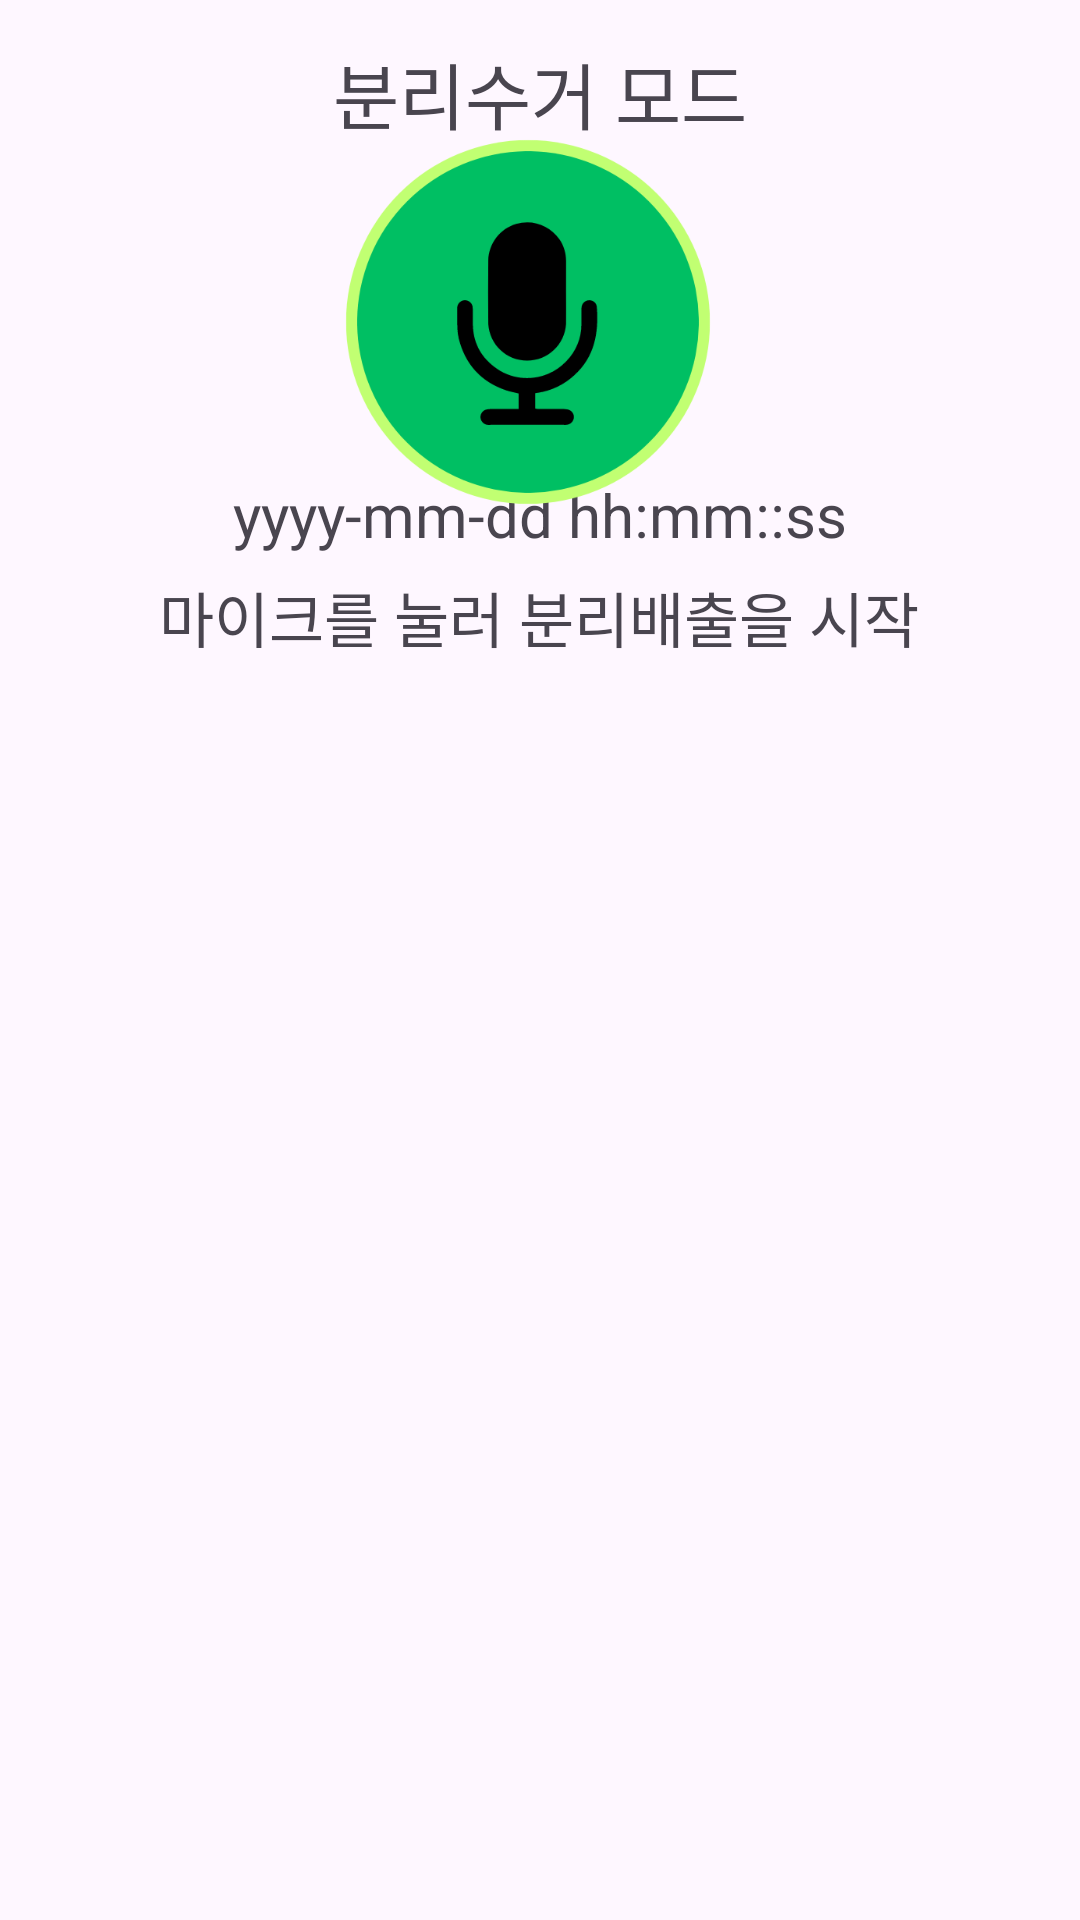

The Android layout XML behind this screen, and the referenced resources:
<!-- AndroidManifest.xml: application theme Theme.MyApp230604 -->
<!-- res/layout/fragment_user.xml -->
<?xml version="1.0" encoding="utf-8"?>
<androidx.constraintlayout.widget.ConstraintLayout xmlns:android="http://schemas.android.com/apk/res/android"
    xmlns:app="http://schemas.android.com/apk/res-auto"
    xmlns:tools="http://schemas.android.com/tools"
    android:layout_width="match_parent"
    android:layout_height="match_parent">

    <TextView
        android:id="@+id/page_title"
        android:layout_width="wrap_content"
        android:layout_height="wrap_content"
        android:text="분리수거 모드"
        android:textAlignment="center"
        android:textSize="24sp"
        app:layout_constraintBottom_toBottomOf="parent"
        app:layout_constraintEnd_toEndOf="parent"
        app:layout_constraintStart_toStartOf="parent"
        app:layout_constraintTop_toTopOf="parent"
        app:layout_constraintVertical_bias="0.022" />

    <TextView
        android:id="@+id/time_text"
        android:layout_width="wrap_content"
        android:layout_height="wrap_content"
        android:text="yyyy-mm-dd hh:mm::ss"
        android:textAlignment="center"
        android:textSize="20sp"
        app:layout_constraintBottom_toBottomOf="parent"
        app:layout_constraintEnd_toEndOf="parent"
        app:layout_constraintStart_toStartOf="parent"
        app:layout_constraintTop_toTopOf="parent"
        app:layout_constraintVertical_bias="0.258" />

    <TextView
        android:id="@+id/guide_text"
        android:layout_width="wrap_content"
        android:layout_height="wrap_content"
        android:text="마이크를 눌러 분리배출을 시작"
        android:textAlignment="center"
        android:textSize="20sp"
        app:layout_constraintBottom_toBottomOf="parent"
        app:layout_constraintEnd_toEndOf="parent"
        app:layout_constraintHorizontal_bias="0.497"
        app:layout_constraintStart_toStartOf="parent"
        app:layout_constraintTop_toTopOf="parent"
        app:layout_constraintVertical_bias="0.313" />

    <ImageView
        android:id="@+id/mic_icon"
        android:layout_width="130dp"
        android:layout_height="130dp"
        app:layout_constraintBottom_toBottomOf="parent"
        app:layout_constraintEnd_toEndOf="parent"
        app:layout_constraintHorizontal_bias="0.483"
        app:layout_constraintStart_toStartOf="parent"
        app:layout_constraintTop_toTopOf="parent"
        app:layout_constraintVertical_bias="0.083"
        app:srcCompat="@drawable/user_mic" />

    <androidx.recyclerview.widget.RecyclerView
        android:id="@+id/user_recyclerView"
        android:layout_width="348dp"
        android:layout_height="450dp"
        app:layout_constraintBottom_toBottomOf="parent"
        app:layout_constraintEnd_toEndOf="parent"
        app:layout_constraintHorizontal_bias="0.492"
        app:layout_constraintStart_toStartOf="parent"
        app:layout_constraintTop_toTopOf="parent"
        app:layout_constraintVertical_bias="0.743" />

</androidx.constraintlayout.widget.ConstraintLayout>
<!-- resources referenced by this layout -->
<resources>
  <!-- drawable user_mic: png bitmap (drawable, 22663 bytes) -->
  <style name="Theme.MyApp230604" parent="Base.Theme.MyApp230604" />
  <style name="Base.Theme.MyApp230604" parent="Theme.Material3.DayNight.NoActionBar">
          
          
      </style>
</resources>
